12-way image classification set "dataset" from GitHub (irfanDdrwn/tugas-11-Penerapan-Transfer-Learning-VGG16); label vocabulary: Bali suling, Batak suling, Betawi tehyan, Betawi trombone, Maluku tahuri, Minangkabau sarunai, Papua triton, Sunda rebab, Sunda suling, Sunda taleot, Sunda tarawangsa, Sunda terompet.

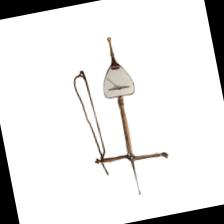
Label: Sunda rebab

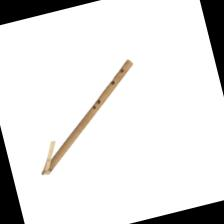
Label: Sunda suling

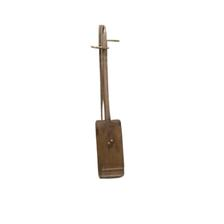
Label: Sunda tarawangsa

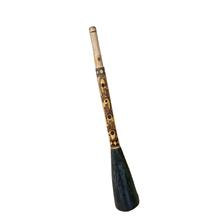
Label: Minangkabau sarunai

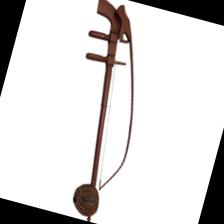
Label: Betawi tehyan

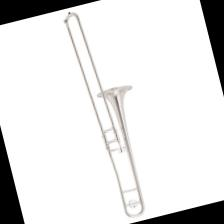
Label: Betawi trombone
